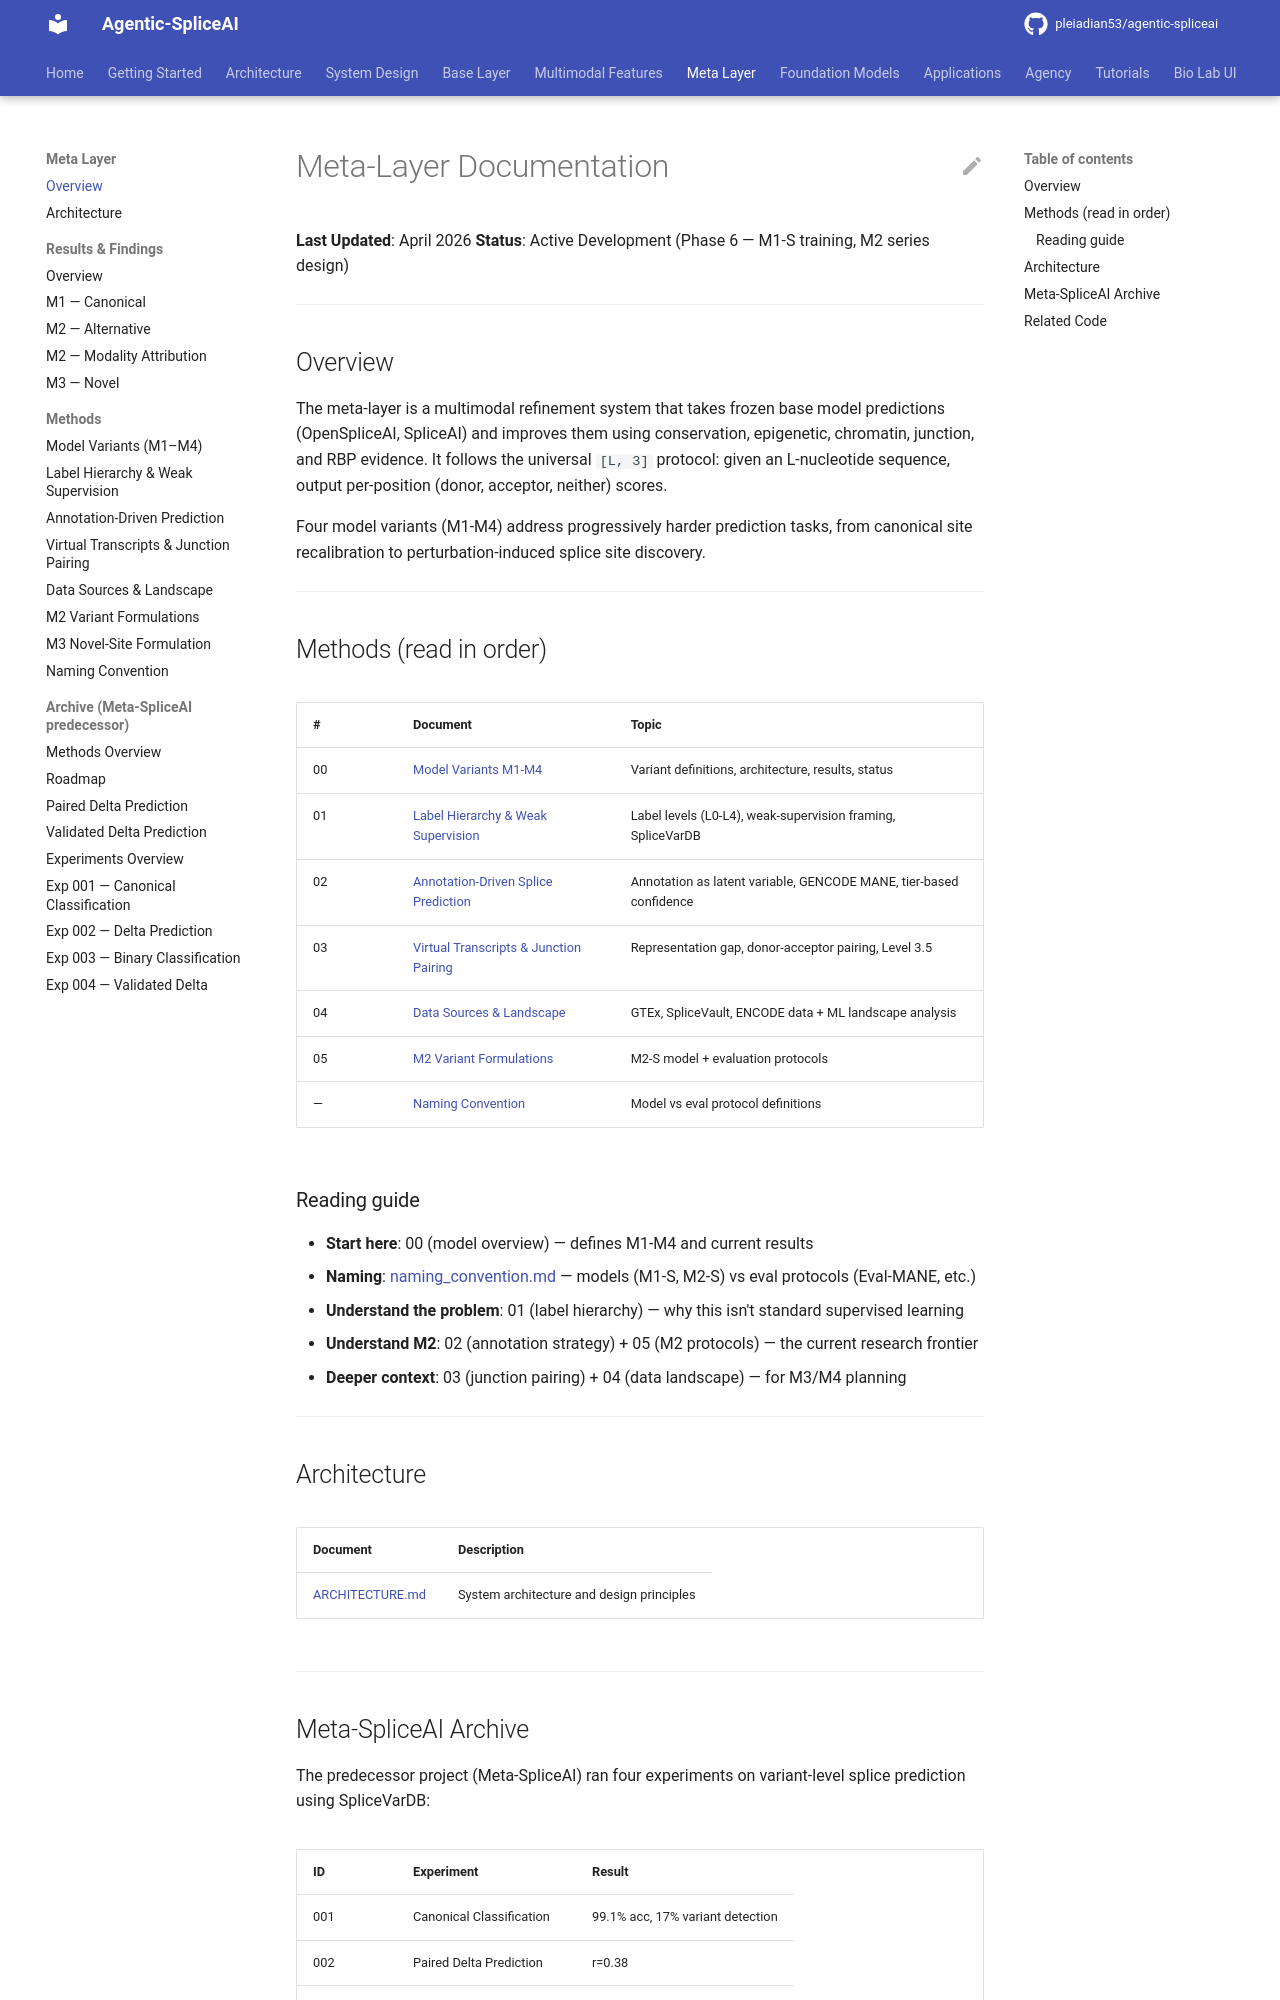

repository: pleiadian53/agentic-spliceai · page: meta_layer/index.html · generator: mkdocs

# Meta-Layer Documentation

**Last Updated**: April 2026
**Status**: Active Development (Phase 6 — M1-S training, M2 series design)

---

## Overview

The meta-layer is a multimodal refinement system that takes frozen base
model predictions (OpenSpliceAI, SpliceAI) and improves them using
conservation, epigenetic, chromatin, junction, and RBP evidence. It
follows the universal `[L, 3]` protocol: given an L-nucleotide sequence,
output per-position (donor, acceptor, neither) scores.

Four model variants (M1-M4) address progressively harder prediction
tasks, from canonical site recalibration to perturbation-induced splice
site discovery.

---

## Methods (read in order)

| # | Document | Topic |
|---|----------|-------|
| 00 | [Model Variants M1-M4](methods/00_model_variants_m1_m4.md) | Variant definitions, architecture, results, status |
| 01 | [Label Hierarchy & Weak Supervision](methods/01_label_hierarchy_and_weak_supervision.md) | Label levels (L0-L4), weak-supervision framing, SpliceVarDB |
| 02 | [Annotation-Driven Splice Prediction](methods/02_annotation_driven_splice_prediction.md) | Annotation as latent variable, GENCODE \ MANE, tier-based confidence |
| 03 | [Virtual Transcripts & Junction Pairing](methods/03_virtual_transcripts_and_junction_pairing.md) | Representation gap, donor-acceptor pairing, Level 3.5 |
| 04 | [Data Sources & Landscape](methods/04_data_sources_and_landscape.md) | GTEx, SpliceVault, ENCODE data + ML landscape analysis |
| 05 | [M2 Variant Formulations](methods/05_m2_variant_formulations.md) | M2-S model + evaluation protocols |
| — | [Naming Convention](methods/naming_convention.md) | Model vs eval protocol definitions |

### Reading guide

- **Start here**: 00 (model overview) — defines M1-M4 and current results
- **Naming**: [naming_convention.md](methods/naming_convention.md) — models (M1-S, M2-S) vs eval protocols (Eval-MANE, etc.)
- **Understand the problem**: 01 (label hierarchy) — why this isn't standard supervised learning
- **Understand M2**: 02 (annotation strategy) + 05 (M2 protocols) — the current research frontier
- **Deeper context**: 03 (junction pairing) + 04 (data landscape) — for M3/M4 planning

---

## Architecture

| Document | Description |
|----------|-------------|
| [ARCHITECTURE.md](ARCHITECTURE.md) | System architecture and design principles |

---
